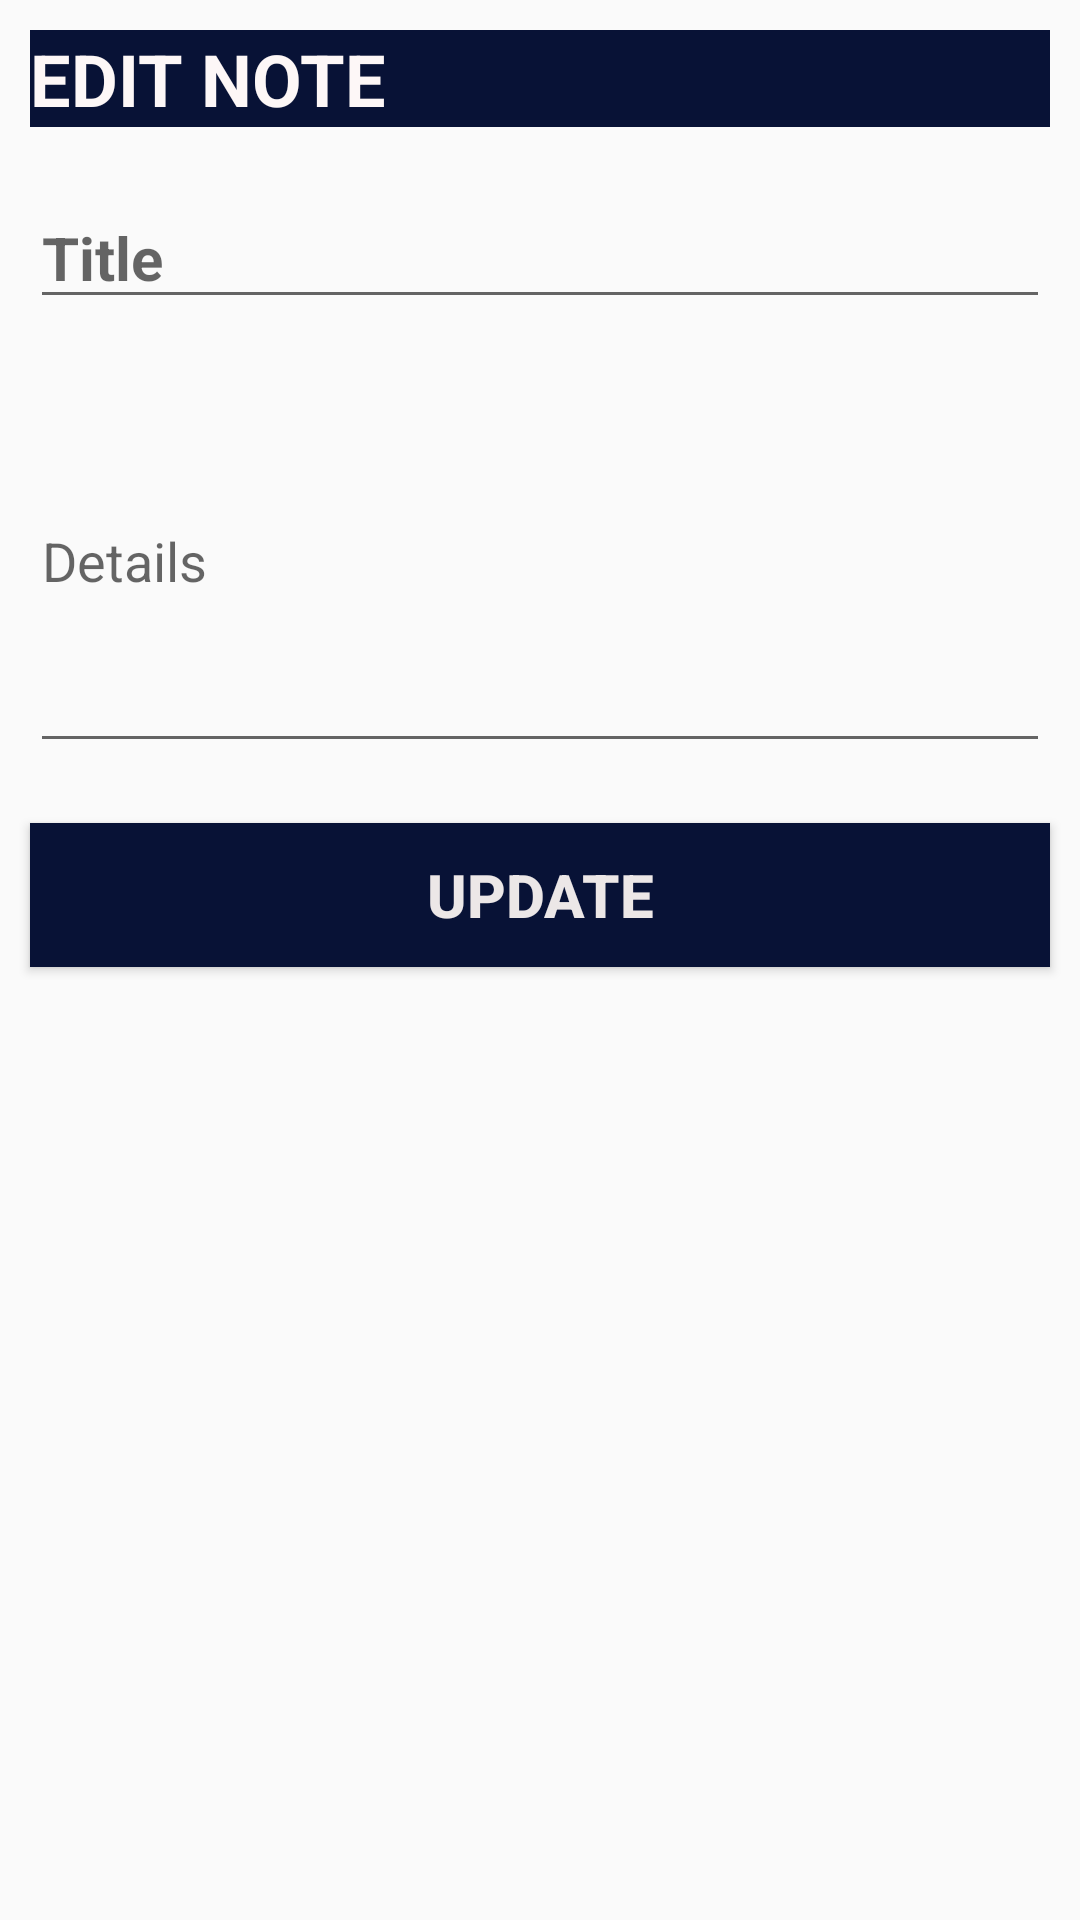

Here is an Android app screen rendered from its layout file. Give the layout XML and the strings, colors and styles it references.
<!-- AndroidManifest.xml: application theme AppTheme -->
<!-- res/layout/content.xml -->
<?xml version="1.0" encoding="utf-8"?>

<LinearLayout xmlns:android="http://schemas.android.com/apk/res/android"
    android:orientation="vertical" android:layout_width="match_parent"
    android:layout_height="match_parent">


    <TextView
        android:id="@+id/lable"
        android:layout_width="match_parent"
        android:layout_height="wrap_content"
        android:layout_margin="10dp"
        android:background="#081236"
        android:text="EDIT NOTE"
        android:textColor="#FDF7F7"
        android:textSize="24sp"
        android:textStyle="bold" />


    <EditText
        android:id="@+id/Title"
        android:layout_width="match_parent"
        android:layout_height="wrap_content"
        android:layout_margin="10dp"

        android:hint="Title"
        android:textColor="#000000"
        android:textSize="20sp"
        android:textStyle="bold" />

    <EditText
        android:id="@+id/Details"
        android:layout_width="match_parent"
        android:layout_height="138dp"
        android:layout_marginLeft="10dp"
        android:layout_marginRight="10dp"
        android:layout_marginBottom="10dp"
        android:hint="Details"
        android:inputType="textMultiLine"

        android:textSize="18sp"></EditText>

    <Button
        android:id="@+id/update"
        android:layout_width="match_parent"
        android:layout_height="wrap_content"
        android:layout_margin="10dp"
        android:background="#FF081236"
        android:text="update"
        android:textColor="#ECE7E7"
        android:textSize="20sp"
        android:textStyle="bold" />





</LinearLayout>
<!-- resources referenced by this layout -->
<resources>
  <style name="AppTheme" parent="Theme.AppCompat.Light.DarkActionBar">
          
          <item name="colorPrimary">@color/colorPrimary</item>
  
      </style>
  <color name="colorPrimary">#F2B8F8</color>
</resources>
